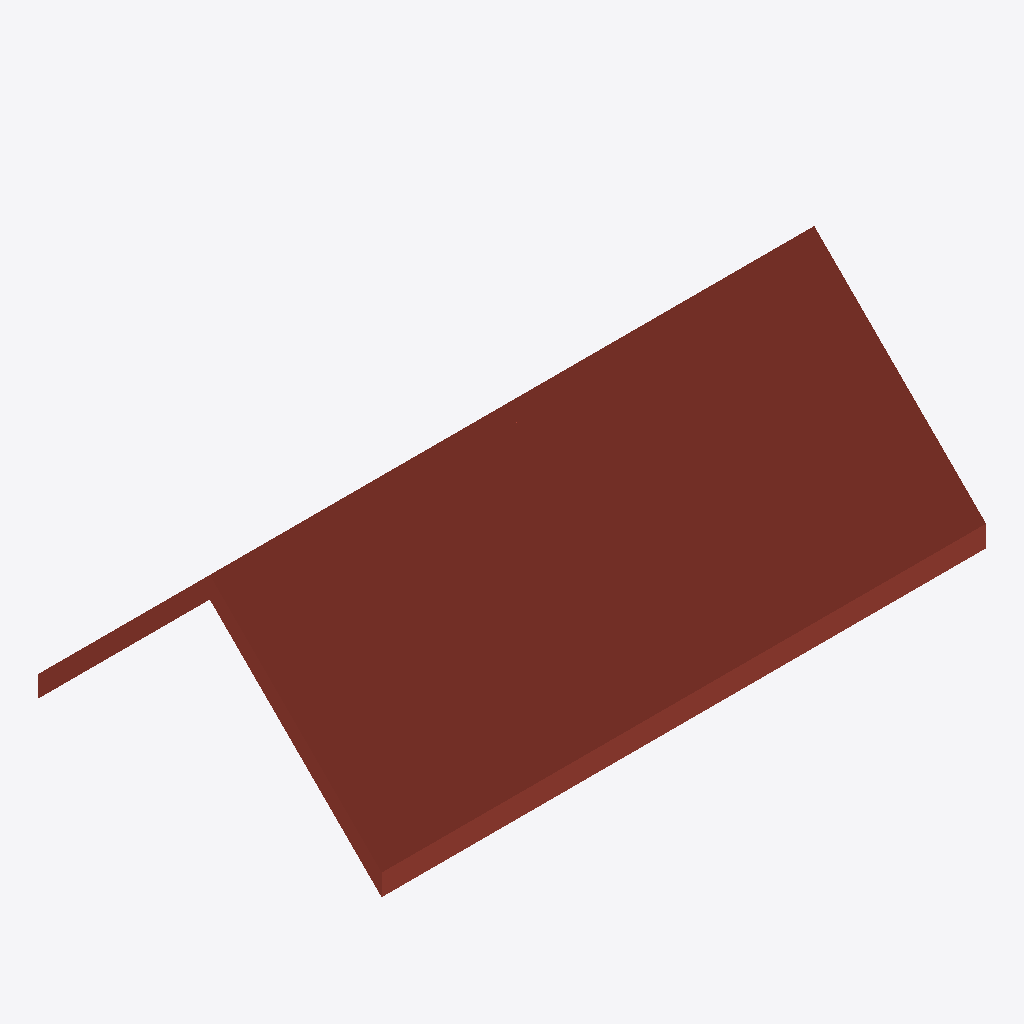
Isometric view of an IFC building model (IFC-SPF (STEP), schema IFC2X3, length unit millimetre), seen from the south-west, elements coloured by IFC class: 2 roofs (red-brown).
Extent 10.2 m × 5.8 m × 3.3 m (x, y, z). Elements (2): 2 IfcSlab.

HEADER;
FILE_DESCRIPTION(('ViewDefinition [CoordinationView]'),'2;1');
FILE_NAME('','2022-01-21T19:51:18',(),(),'IfcOpenShell 0.6.0rc0','IfcOpenShell 0.6.0rc0','');
FILE_SCHEMA(('IFC2X3'));
ENDSEC;
DATA;
#24=IFCPROJECT('2Xw1_iVsn7OudAGdIJr3pp',#5,'IfcOpenHouse',$,$,$,$,(#11,#17),#23);
#73=IFCSLAB('2FXcmLnmzDkvJMAGEXAVs0',#5,'South roof',$,$,#49,#72,$,.ROOF.);
#84=IFCSLAB('18N1a2Stv7sxqrrx7MV9nk',#5,'North roof',$,$,#78,#83,$,.ROOF.);
ENDSEC;
